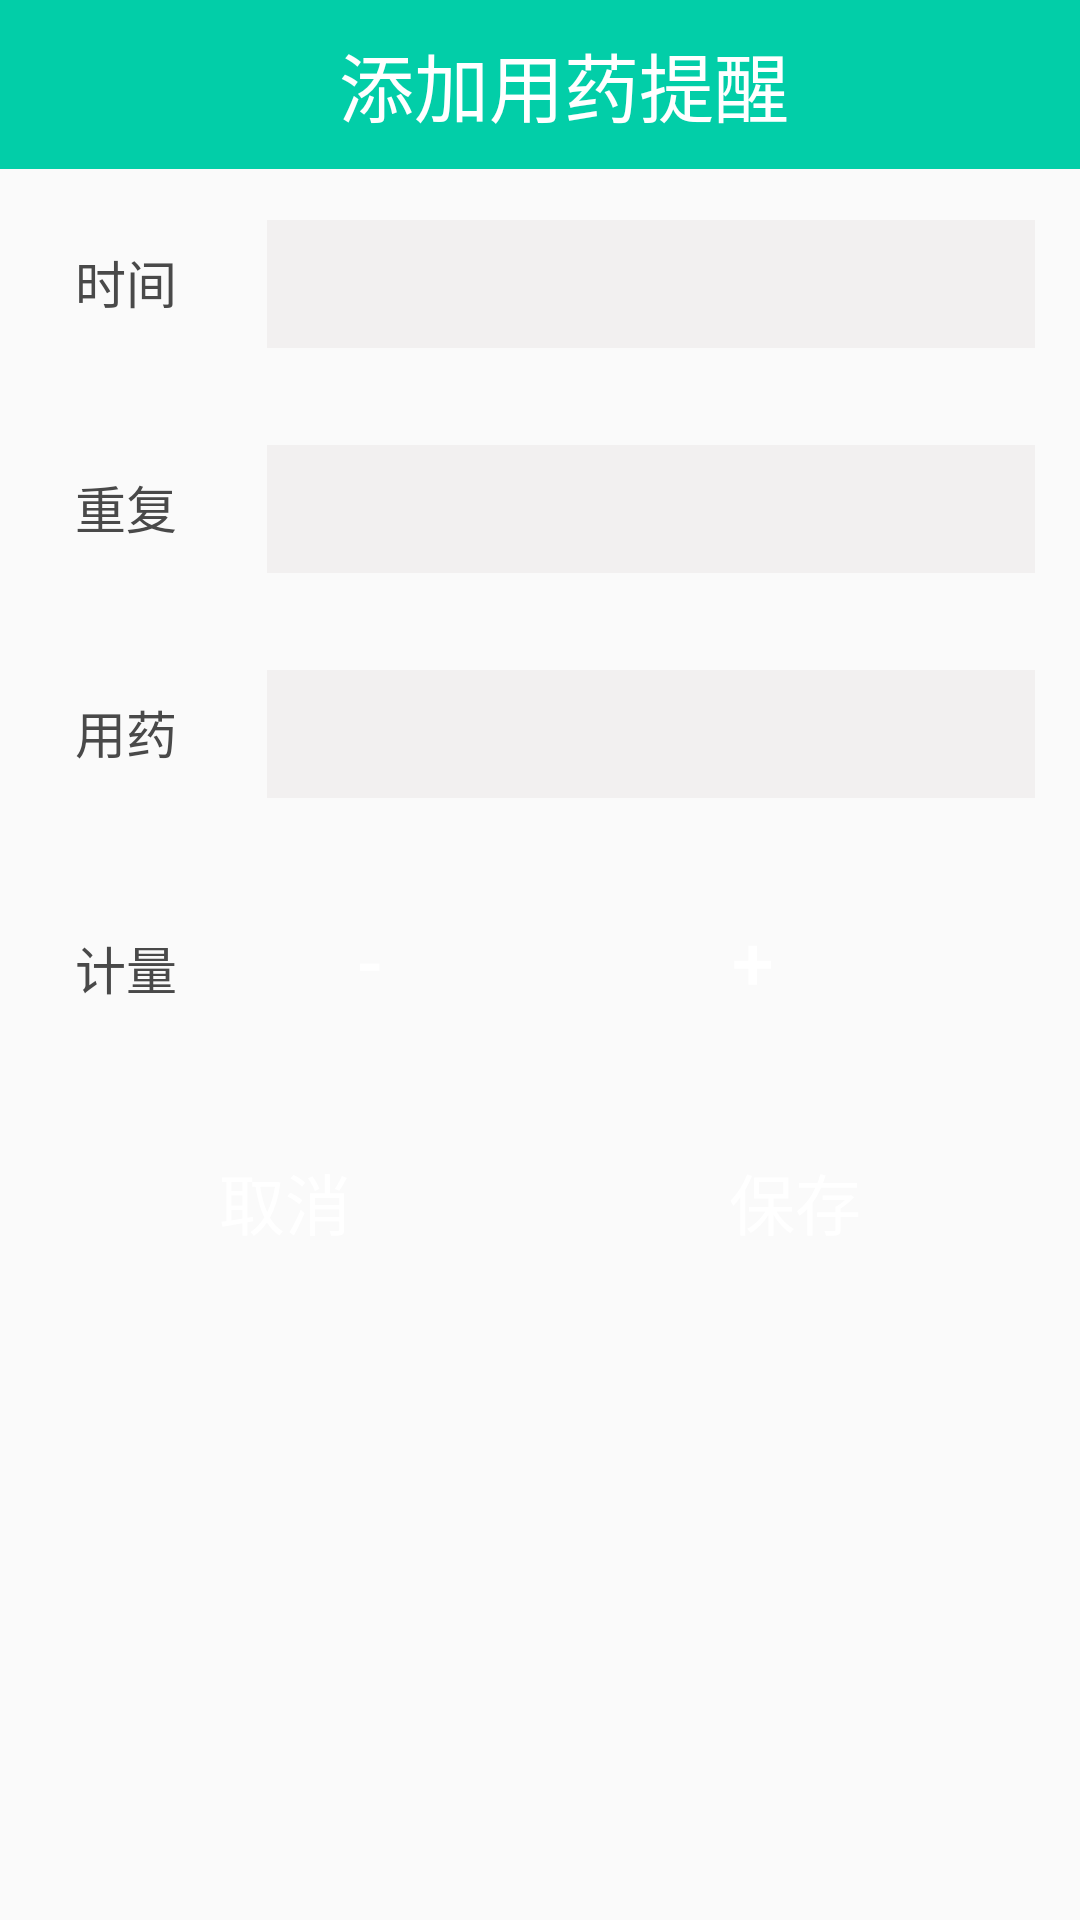

The Android layout XML behind this screen, and the referenced resources:
<!-- AndroidManifest.xml: application theme AppTheme -->
<!-- res/layout/activity_remind_eat_creat.xml -->
<?xml version="1.0" encoding="utf-8"?>
<LinearLayout xmlns:android="http://schemas.android.com/apk/res/android"
    android:orientation="vertical"
    android:layout_width="match_parent"
    android:layout_height="match_parent"
              android:fitsSystemWindows="true">
    <android.support.v7.widget.Toolbar
        android:id="@+id/toolbar"
        android:layout_width="match_parent"
        android:layout_height="wrap_content"
        android:background="?attr/colorPrimary">
        <RelativeLayout
            android:layout_width="match_parent"
            android:layout_height="wrap_content">
            <TextView
                android:id="@+id/tv_title_eat"
                style="@style/Titletext"
                android:text="添加用药提醒"

                />
            <ImageButton
                android:id="@+id/im_er_pre"
                style="@style/TitleImage"
                android:src="@drawable/pre"
                />
        </RelativeLayout>
    </android.support.v7.widget.Toolbar>

    <LinearLayout
        android:layout_width="match_parent"
        android:layout_height="wrap_content"
        android:layout_margin="15dp"
        android:orientation="horizontal"
        >
        <TextView
            android:text="时间"
            style="@style/Time" />
        <TextView
            android:id="@+id/tvy_time"
            style="@style/EtTime" />
    </LinearLayout>
    <LinearLayout
        android:layout_width="match_parent"
        android:layout_height="wrap_content"
        android:layout_margin="15dp"
        android:orientation="horizontal"
        >
        <TextView
            style="@style/Time"
            android:text="重复"
/>
        <TextView
            android:id="@+id/tvy_repetition"
            style="@style/EtTime"/>
    </LinearLayout>
    <LinearLayout
        android:layout_width="match_parent"
        android:layout_height="wrap_content"
        android:layout_margin="15dp"
        android:orientation="horizontal"
        >
        <TextView

            style="@style/Time"
            android:text="用药" />
        <EditText
            android:id="@+id/tvy_yao"
            android:singleLine="true"
            style="@style/EtTime"/>
    </LinearLayout>
    <LinearLayout
        android:layout_width="match_parent"
        android:layout_height="wrap_content"
        android:layout_margin="15dp"
        android:orientation="horizontal"
        >
        <TextView
            style="@style/Time"
            android:text="计量"
/>

        <Button
            android:id="@+id/btny_minus"
            android:layout_width="wrap_content"
            android:layout_height="wrap_content"
            android:layout_marginLeft="10dp"
            android:layout_marginRight="10dp"
            android:background="@drawable/btn_selector"
            android:text="-"
            android:textSize="25dp"
            android:textColor="#fff"
            />

        <TextView
            android:id="@+id/edty_number"
            android:layout_width="wrap_content"
            android:layout_height="wrap_content"
            android:paddingLeft="10dp"
            android:paddingRight="10dp"

            />
        <Button
            android:id="@+id/btny_add"
            android:layout_width="wrap_content"
            android:layout_height="wrap_content"
            android:textSize="25dp"
            android:text="+"
            android:background="@drawable/btn_selector"
            android:layout_marginLeft="10dp"
            android:layout_marginRight="10dp"
            android:textColor="#fff"
            />
    </LinearLayout>
    <LinearLayout
        android:layout_width="match_parent"
        android:layout_height="wrap_content"
        android:layout_margin="15dp"
        android:orientation="horizontal"
        >
        <Button
            android:id="@+id/btny_cancel"
            android:layout_width="0dp"
            android:layout_weight="1"
            android:layout_height="wrap_content"
            android:padding="10dp"
            android:text="取消"
            android:textSize="22dp"
            android:textColor="#fff"
            android:background="@drawable/btn_selector"/>

        <Button
            android:id="@+id/btny_save"
            android:layout_width="0dp"
            android:layout_weight="1"
            android:layout_height="wrap_content"
            android:padding="10dp"
            android:layout_marginLeft="10dp"
            android:text="保存"
            android:textSize="22dp"
            android:textColor="#fff"
            android:background="@drawable/btn_selector"/>
    </LinearLayout>
</LinearLayout>
<!-- resources referenced by this layout -->
<resources>
  <style name="EtTime">
          <item name="android:layout_width">match_parent</item>
          <item name="android:layout_height">wrap_content</item>
          <item name="android:padding">10dp</item>
          <item name="android:layout_marginLeft">20dp</item>
          <item name="android:background">#f2f0f0</item>
          <item name="android:textSize">17dp</item>
          <item name="android:textColor">#494949</item>
          <item name="android:gravity">center</item>
          <item name="android:clickable">true</item>
      </style>
  <style name="Time">
          <item name="android:layout_width">wrap_content</item>
          <item name="android:layout_height">wrap_content</item>
          <item name="android:padding">10dp</item>
          <item name="android:textSize">17dp</item>
          <item name="android:textColor">#494949</item>
      </style>
  <style name="TitleImage">
          <item name="android:background">#02cea8</item>
          <item name="android:layout_width">wrap_content</item>
          <item name="android:layout_height">wrap_content</item>
          <item name="android:layout_marginLeft">10dp</item>
          <item name="android:layout_marginTop">17dp</item>
          <item name="android:clickable">true</item>
      </style>
  <style name="Titletext">
          <item name="android:background">#02cea8</item>
          <item name="android:textColor">#ffffff</item>
          <item name="android:textSize">25dp</item>
          <item name="android:layout_width">match_parent</item>
          <item name="android:layout_height">wrap_content</item>
          <item name="android:gravity">center</item>
          <item name="android:padding">10dp</item>
      </style>
  <style name="AppTheme" parent="Theme.AppCompat.Light.NoActionBar">
          
          <item name="colorPrimary">@color/colorPrimary</item>
          <item name="colorPrimaryDark">@color/colorPrimaryDark</item>
          <item name="colorAccent">@color/colorAccent</item>
          <item name="android:windowContentOverlay">@null</item>
      </style>
  <color name="colorPrimary">#02cea8</color>
  <color name="colorPrimaryDark">#02cea8</color>
  <color name="colorAccent">#FF4081</color>
</resources>
